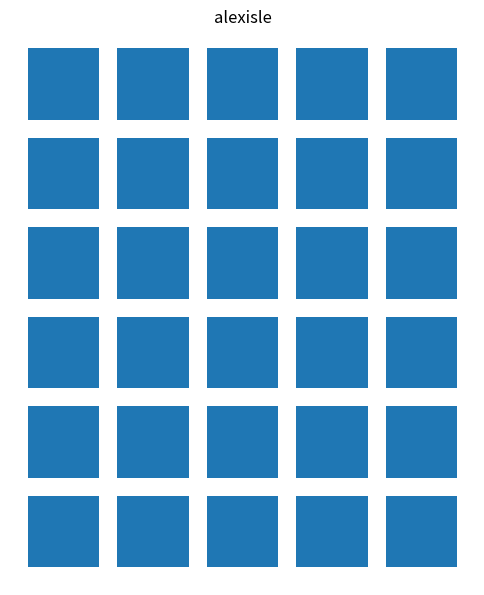

Here is the Python script that generated this plot:
import numpy as np
import matplotlib.pyplot as plt
import matplotlib.patches as patches
import matplotlib.collections as coll

wid = 1
hei = 1
nrows = 7
ncols = 6
inbetween = 0.25

xx = np.arange(0, ncols, (wid+inbetween))
yy = np.arange(0, nrows, (hei+inbetween))
fig = plt.figure(figsize=(6, 7.25))

ax = plt.subplot(111, aspect = 'equal')
plt.xlim([-.25, 6.25])
plt.ylim([-0.25, 7.5])

pat = []
for xi in xx:
    for yi in yy:
        sq = patches.Rectangle((xi, yi), wid, hei, fill=True)
        ax.add_patch(sq)

pc = coll.PatchCollection(pat)
ax.add_collection(pc)

plt.title("alexisle")
plt.axis('off')
plt.show()
plt.savefig('test.png', dpi=90)